Run: headless pygame with SDL's dummy video driver; simulated clock (each Clock.tick advances the game by its frame time, no real sleeping); random seed 0; keys injected as events and as key.get_pressed() state; no mouse input.
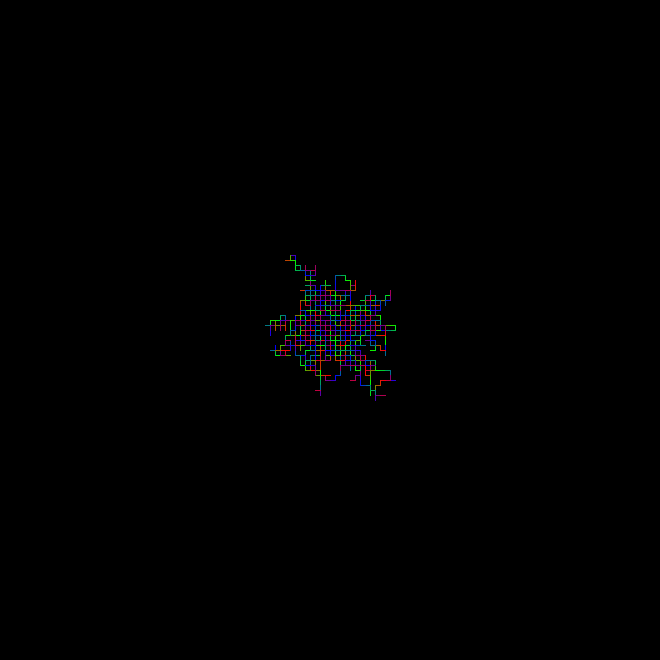
Frame 1 of 4 · flips 1–60 · no input
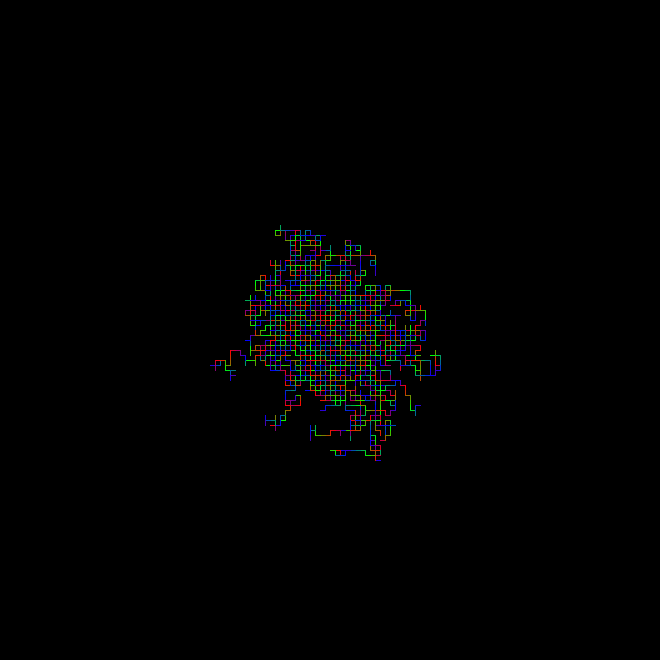
Frame 2 of 4 · flips 61–180 · tapped SPACE, RETURN · held RIGHT (→), D
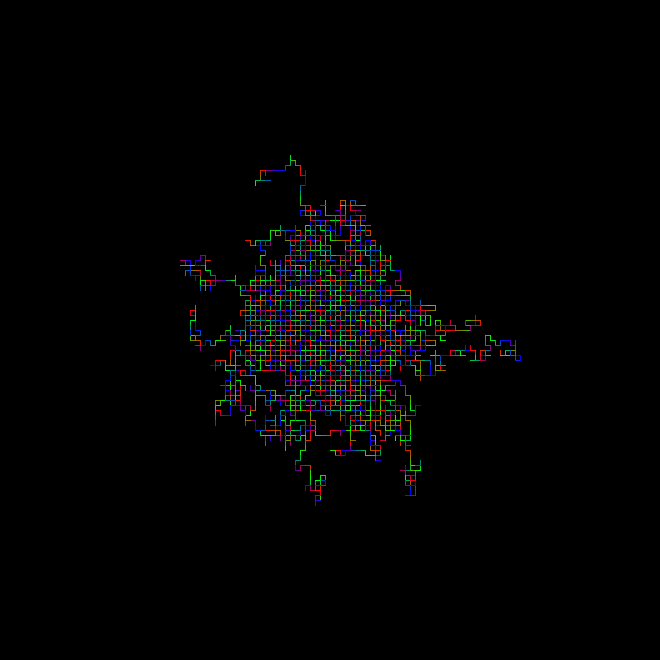
Frame 3 of 4 · flips 181–300 · held DOWN (↓), S
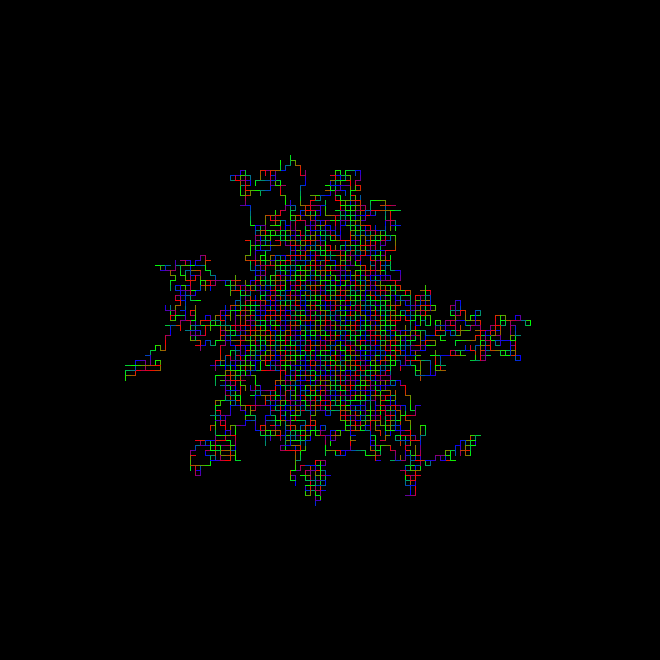
Frame 4 of 4 · flips 301–420 · held LEFT (←), A, UP (↑), W

The pygame program that drew these frames:

import pygame, math, sys, random

class pattern:

    def __init__(self, size, surface):
        self.x, self.y = size
        self.surface = surface
        self.point = (self.x//2, self.y//2)
        self.angle = math.pi

    def color(self):
        while True:
            RGBs = [0,0,0]
            for i in range(3):
                for j in range(255):
                    RGBs[i] = 255-j
                    RGBs[(i+1)%3] = j
                    yield RGBs

    def move(self, x, y, angle=None, length=5):
        angle = random.randint(1,4)*math.pi/2 if not angle else angle
        xt = math.cos(angle)*length
        yt = math.sin(angle)*length
        return int(x+xt), int(y-yt)

    def valid_move(self, x, y):
        if x>self.x or x<0:
            return False
        if y>self.y or y<0:
            return False
        return True

    def update(self):
        x, y = self.point
        while True:
            xt, yt = self.move(x, y)
            if self.valid_move(xt, yt):
                break
        self.point = (xt,yt)
        return (x,y), (xt,yt)


class main:
    def __init__(self):
        self._running = True
        self._display_surf = None
        self.size = (660, 660)

    def on_init(self):
        pygame.init()
        self._display_surf = pygame.display.set_mode(self.size, 0, 32)
        self._running = True
        self.patterns = [pattern(self.size, self._display_surf) for i in range(50)]
        self.color = self.patterns[0].color()

    def on_event(self, event):
        if event.type == pygame.QUIT:
            self._running = False

    def on_loop(self):
        pass

    def on_render(self):
        for pattern in self.patterns:
            self.point = pattern.update()
            pygame.draw.line(self._display_surf, next(self.color), self.point[0], self.point[1])
        pygame.display.flip()

    def on_cleanup(self):
        pygame.quit()
        sys.exit()

    def on_execute(self):
        if self.on_init() == False:
            self._running = False

        while self._running:
            for event in pygame.event.get():
                self.on_event(event)
            self.on_loop()
            self.on_render()
        self.on_cleanup()


if __name__ == "__main__":
    theApp = main()
    theApp.on_execute()
